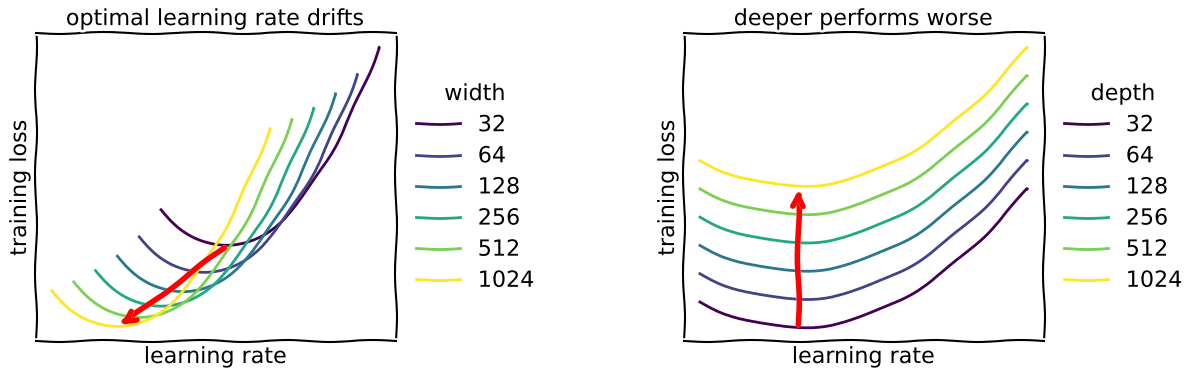

This chart was generated by the following Python code:
import matplotlib.pyplot as plt
import numpy as np
from matplotlib import patheffects

SIZE = 16

plt.rc('font', size=SIZE)
plt.rc('axes', titlesize=SIZE)
plt.rc('axes', labelsize=SIZE)
plt.rc('xtick', labelsize=SIZE)
plt.rc('ytick', labelsize=SIZE)
plt.rc('legend', fontsize=SIZE)
plt.rc('figure', titlesize=SIZE)
plt.rcParams['legend.title_fontsize'] = SIZE

# Define the path effects for nodes and edges with adjusted linewidth for node edges
node_path_effects = [patheffects.withStroke(linewidth=2, foreground='black')]
edge_path_effects = [patheffects.withStroke(linewidth=4, foreground='black')]

# Define a function to draw a plot in xkcd style showing training loss against learning rate with transparent background, no grid lines, and no ticks or tick labels
def draw_xkcd_training_loss_plots():
    plt.xkcd()  # Enable xkcd style
    fig, axes = plt.subplots(1, 2, figsize=(12, 4))
    fig.patch.set_alpha(0)  # Make the background transparent
    
    # Data for the left plot (varying width)
    learning_rates = np.linspace(0, 1, 400)  # Use a linear range for learning rates
    widths = [2**i for i in range(5, 11)]
    colors = plt.cm.viridis(np.linspace(0, 1, len(widths)))
    optima_list = []
    
    for width, color in zip(widths, colors):
        # Generate a quadratic U-shaped curve for each width
        training_loss = (learning_rates - 0.3)**2 + 2 / np.log2(width)  # Example quadratic curve
        
        # Increase the drift of the minimum left
        drift = np.log2(width)
        shifted_learning_rates = learning_rates - drift / 10

        min_idx = np.argmin(training_loss)
        optima_list.append((shifted_learning_rates[min_idx], training_loss[min_idx]))
        
        with plt.style.context({'path.effects': []}):
            axes[0].plot(shifted_learning_rates, training_loss, label=f'{width}', color=color)
    
    axes[0].set_xlabel('learning rate')
    axes[0].set_ylabel('training loss')
    axes[0].set_title('optimal learning rate drifts')
    
    # Create the legend for the left plot
    legend = axes[0].legend(title='width', loc='center left', bbox_to_anchor=(1, 0.5))
    legend.get_frame().set_alpha(0)  # Remove the legend background color
    
    axes[0].grid(False)  # Disable grid lines
    axes[0].set_xticks([])  # Remove x ticks
    axes[0].set_yticks([])  # Remove y ticks
    axes[0].set_xticklabels([])  # Remove x tick labels
    axes[0].set_yticklabels([])  # Remove y tick labels
    axes[0].patch.set_alpha(0)  # Remove the subplot background

    x0, y0 = optima_list[-1]
    x1, y1 = optima_list[0]
    axes[0].annotate('', xy=(x0, y0), xytext=(x1, y1),
                arrowprops=dict(arrowstyle='->', color='red', lw=4, mutation_scale=20, zorder=20))
    
    # Data for the right plot (varying depth)
    depths = [2**i for i in range(5, 11)]
    colors = plt.cm.viridis(np.linspace(0, 1, len(depths)))
    optima_list = []
    
    for depth, color in zip(depths, colors):
        # Generate a quadratic U-shaped curve for each depth with larger loss for deeper networks
        training_loss = (learning_rates - 0.3)**2 + np.log2(depth) / 10  # Example quadratic curve with larger loss for deeper networks

        min_idx = np.argmin(training_loss)
        optima_list.append((learning_rates[min_idx], training_loss[min_idx]))
        
        with plt.style.context({'path.effects': []}):
            axes[1].plot(learning_rates, training_loss, label=f'{depth}', color=color)
    
    axes[1].set_xlabel('learning rate')
    axes[1].set_ylabel('training loss')
    axes[1].set_title('deeper performs worse')
    
    # Create the legend for the right plot
    legend = axes[1].legend(title='depth', loc='center left', bbox_to_anchor=(1, 0.5))
    legend.get_frame().set_alpha(0)  # Remove the legend background color
    
    axes[1].grid(False)  # Disable grid lines
    axes[1].set_xticks([])  # Remove x ticks
    axes[1].set_yticks([])  # Remove y ticks
    axes[1].set_xticklabels([])  # Remove x tick labels
    axes[1].set_yticklabels([])  # Remove y tick labels
    axes[1].patch.set_alpha(0)  # Remove the subplot background

    x0, y0 = optima_list[-1]
    x1, y1 = optima_list[0]
    axes[1].annotate('', xy=(x0, y0), xytext=(x1, y1),
                arrowprops=dict(arrowstyle='->', color='red', lw=4, mutation_scale=20, zorder=20))
    
    plt.subplots_adjust(left=0.04, bottom=None, right=0.88, top=None, wspace=0.8, hspace=None)
    plt.show()

# Draw the training loss plots in xkcd style with transparent background, no grid lines, no ticks, no tick labels, and legends
draw_xkcd_training_loss_plots()
